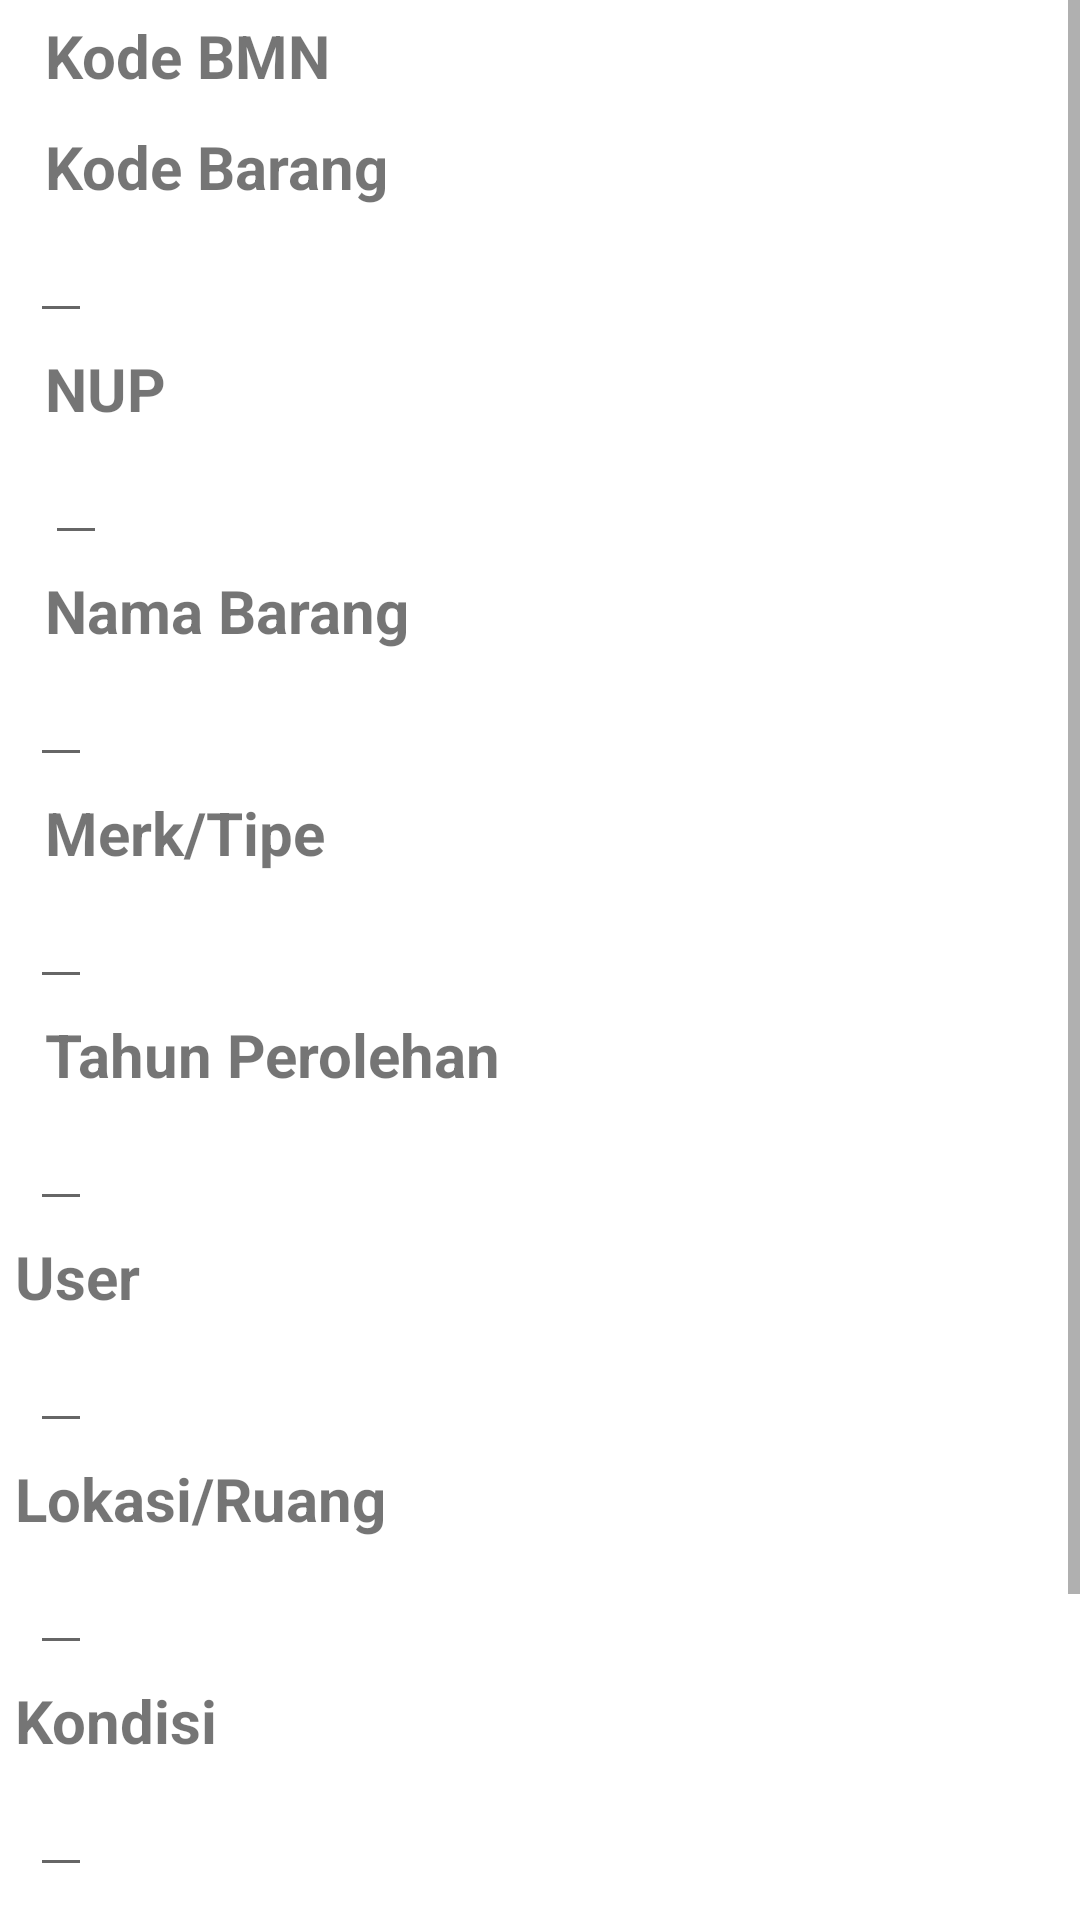

Reconstruct the res/layout file that produces this screen, plus the resources it refers to.
<!-- AndroidManifest.xml: application theme Theme.Firebase_Login -->
<!-- res/layout/activity_tambah_bmn.xml -->
<?xml version="1.0" encoding="utf-8"?>
<ScrollView xmlns:android="http://schemas.android.com/apk/res/android"
    android:layout_width="match_parent"
    android:layout_height="match_parent"
    android:fillViewport="true"
    android:orientation="vertical">
<LinearLayout
    android:layout_width="match_parent"
    android:layout_height="wrap_content"
    android:orientation="vertical">

    <RelativeLayout
        android:layout_width="match_parent"
        android:layout_height="wrap_content"
        android:paddingLeft="10dp"
        android:paddingRight="10dp">

        <TextView
            android:id="@+id/field_kodeBmn"
            android:layout_width="wrap_content"
            android:layout_height="wrap_content"
            android:layout_alignParentStart="true"
            android:layout_alignParentTop="true"
            android:padding="5dp"
            android:text="@string/field_kodeBmn"
            android:textSize="20sp"
            android:textStyle="bold" />

        <TextView
            android:id="@+id/text_kodeBmn"
            android:layout_width="wrap_content"
            android:layout_height="wrap_content"
            android:layout_alignParentEnd="true"
            android:layout_toEndOf="@id/field_kodeBmn"
            android:padding="5dp"
            android:textAlignment="textEnd"
            android:textSize="20sp"
            android:textStyle="normal" />

        <TextView
            android:id="@+id/field_kodeBarang"
            android:layout_width="wrap_content"
            android:layout_height="wrap_content"
            android:layout_below="@id/field_kodeBmn"
            android:padding="5dp"
            android:text="@string/field_kodeBarang"
            android:textSize="20sp"
            android:textStyle="bold" />

        <EditText
            android:id="@+id/input_kodeBarang"
            android:layout_width="wrap_content"
            android:layout_height="wrap_content"
            android:layout_below="@id/field_kodeBarang"
            android:layout_alignParentStart="true"
            android:layout_toEndOf="@id/field_kodeBarang"
            android:importantForAutofill="no"
            android:inputType="text"
            android:padding="5dp"
            android:textAlignment="textStart"
            android:textSize="20sp"
            android:textStyle="normal" />

        <TextView
            android:id="@+id/field_NUP"
            android:layout_width="wrap_content"
            android:layout_height="wrap_content"
            android:layout_below="@id/input_kodeBarang"
            android:padding="5dp"
            android:text="@string/field_NUP"
            android:textSize="20sp"
            android:textStyle="bold" />
        <EditText
            android:id="@+id/input_NUP"
            android:layout_width="wrap_content"
            android:layout_height="wrap_content"
            android:inputType="text"
            android:layout_below="@id/field_NUP"
            android:layout_alignParentStart="true"
            android:layout_marginStart="5dp"
            android:layout_toEndOf="@id/field_NUP"
            android:padding="5dp"
            android:textAlignment="textStart"
            android:textSize="20sp"
            android:textStyle="normal"
            android:importantForAutofill="no"
            />

        <TextView
            android:id="@+id/field_namaBarang"
            android:layout_width="wrap_content"
            android:layout_height="wrap_content"
            android:layout_below="@id/input_NUP"
            android:layout_alignParentStart="true"
            android:padding="5dp"
            android:text="@string/field_namaBarang"
            android:textSize="20sp"
            android:textStyle="bold" />

        <EditText
            android:id="@+id/input_namaBarang"
            android:layout_width="wrap_content"
            android:layout_height="wrap_content"
            android:inputType="text"
            android:layout_below="@id/field_namaBarang"
            android:layout_alignParentStart="true"
            android:padding="5dp"
            android:textSize="20sp"
            android:textStyle="normal"
            android:importantForAutofill="no"/>

        <TextView
            android:id="@+id/field_merkTipe"
            android:layout_width="wrap_content"
            android:layout_height="wrap_content"
            android:layout_below="@id/input_namaBarang"
            android:layout_alignParentStart="true"
            android:padding="5dp"
            android:text="@string/field_merkTipe"
            android:textSize="20sp"
            android:textStyle="bold" />
        <EditText
            android:id="@+id/input_merkTipe"
            android:layout_width="wrap_content"
            android:layout_height="wrap_content"
            android:inputType="text"
            android:layout_below="@id/field_merkTipe"
            android:layout_alignParentStart="true"
            android:padding="5dp"
            android:textSize="20sp"
            android:textStyle="normal"
            android:importantForAutofill="no"/>

        <TextView
            android:id="@+id/field_tahunPerolehan"
            android:layout_width="wrap_content"
            android:layout_height="wrap_content"
            android:layout_below="@id/input_merkTipe"
            android:layout_alignParentStart="true"
            android:padding="5dp"
            android:text="@string/field_tahunPerolehan"
            android:textSize="20sp"
            android:textStyle="bold" />
        <EditText
            android:id="@+id/input_tahunPerolehan"
            android:layout_width="wrap_content"
            android:layout_height="wrap_content"
            android:layout_below="@id/field_tahunPerolehan"
            android:layout_alignParentStart="true"
            android:inputType="text"
            android:layout_toEndOf="@id/field_tahunPerolehan"
            android:padding="5dp"
            android:textAlignment="textEnd"
            android:textSize="20sp"
            android:textStyle="normal"
            android:importantForAutofill="no"
            />
    </RelativeLayout>

    <TextView
        android:id="@+id/field_pengguna"
        android:layout_width="wrap_content"
        android:layout_height="wrap_content"
        android:padding="5dp"
        android:text="@string/field_pengguna"
        android:textSize="20sp"
        android:textStyle="bold" />
    <EditText
        android:id="@+id/input_pengguna"
        android:layout_width="wrap_content"
        android:layout_height="wrap_content"
        android:layout_marginStart="10dp"
        android:inputType="text"
        android:padding="5dp"
        android:textSize="20sp"
        android:textStyle="normal"
        android:importantForAutofill="no"/>

    <TextView
        android:id="@+id/field_lokasiRuang"
        android:layout_width="wrap_content"
        android:layout_height="wrap_content"
        android:padding="5dp"
        android:text="@string/field_lokasiRuang"
        android:textSize="20sp"
        android:textStyle="bold" />
    <EditText
        android:id="@+id/input_lokasiRuang"
        android:layout_width="wrap_content"
        android:layout_height="wrap_content"
        android:layout_marginStart="10dp"
        android:importantForAutofill="no"
        android:inputType="text"
        android:padding="5dp"
        android:textSize="20sp"
        android:textStyle="normal" />

    <TextView
        android:id="@+id/field_kondisi"
        android:layout_width="wrap_content"
        android:layout_height="wrap_content"
        android:padding="5dp"
        android:text="@string/field_kondisi"
        android:textSize="20sp"
        android:textStyle="bold" />

    <EditText
        android:id="@+id/input_kondisi"
        android:layout_width="wrap_content"
        android:layout_height="wrap_content"
        android:layout_marginStart="10dp"
        android:importantForAutofill="no"
        android:inputType="text"
        android:padding="5dp"
        android:textSize="20sp"
        android:textStyle="normal" />

    <TextView
        android:id="@+id/field_keterangan"
        android:layout_width="wrap_content"
        android:layout_height="wrap_content"
        android:padding="5dp"
        android:text="@string/field_keterangan"
        android:textSize="20sp"
        android:textStyle="bold" />

    <EditText
        android:id="@+id/input_keterangan"
        android:layout_width="wrap_content"
        android:layout_height="wrap_content"
        android:layout_marginStart="10dp"
        android:importantForAutofill="no"
        android:inputType="text"
        android:padding="5dp"
        android:textSize="20sp"
        android:textStyle="normal" />

    <TableRow
        android:layout_width="match_parent"
        android:layout_height="wrap_content"
        android:paddingTop="20dp">

        <Button
            android:id="@+id/btn_cancel_tambah"
            android:layout_width="wrap_content"
            android:layout_height="wrap_content"
            android:layout_gravity="start"
            android:layout_marginStart="30dp"
            android:layout_marginEnd="20dp"
            android:layout_weight="1"
            android:text="@string/button_cancel_edit" />

        <Button
            android:id="@+id/btn_submit_tambah"
            android:layout_width="wrap_content"
            android:layout_height="wrap_content"
            android:layout_gravity="end"
            android:layout_marginStart="20dp"
            android:layout_marginEnd="30dp"
            android:layout_weight="1"
            android:text="@string/button_submit_edit" />
    </TableRow>
</LinearLayout>
</ScrollView>
<!-- resources referenced by this layout -->
<resources>
  <string name="button_cancel_edit">Cancel</string>
  <string name="button_submit_edit">Submit</string>
  <string name="field_NUP">NUP</string>
  <string name="field_keterangan">Keterangan</string>
  <string name="field_kodeBarang">Kode Barang</string>
  <string name="field_kodeBmn">Kode BMN</string>
  <string name="field_kondisi">Kondisi</string>
  <string name="field_lokasiRuang">Lokasi/Ruang</string>
  <string name="field_merkTipe">Merk/Tipe</string>
  <string name="field_namaBarang">Nama Barang</string>
  <string name="field_pengguna">User</string>
  <string name="field_tahunPerolehan">Tahun Perolehan</string>
  <style name="Theme.Firebase_Login" parent="Theme.MaterialComponents.DayNight.NoActionBar">
  
  
          
          <item name="colorPrimary">@color/purple_500</item>
          <item name="colorPrimaryVariant">@color/purple_700</item>
          <item name="colorOnPrimary">@color/white</item>
          
          <item name="colorSecondary">@color/teal_200</item>
          <item name="colorSecondaryVariant">@color/teal_700</item>
          <item name="colorOnSecondary">@color/black</item>
          
          <item name="android:statusBarColor">@android:color/transparent</item>
          
          
          <item name="android:windowFullscreen">true</item>
      </style>
  <color name="purple_500">#FF6200EE</color>
  <color name="purple_700">#FF3700B3</color>
  <color name="white">#FFFFFFFF</color>
  <color name="teal_200">#FF03DAC5</color>
  <color name="teal_700">#FF018786</color>
  <color name="black">#FF000000</color>
</resources>
